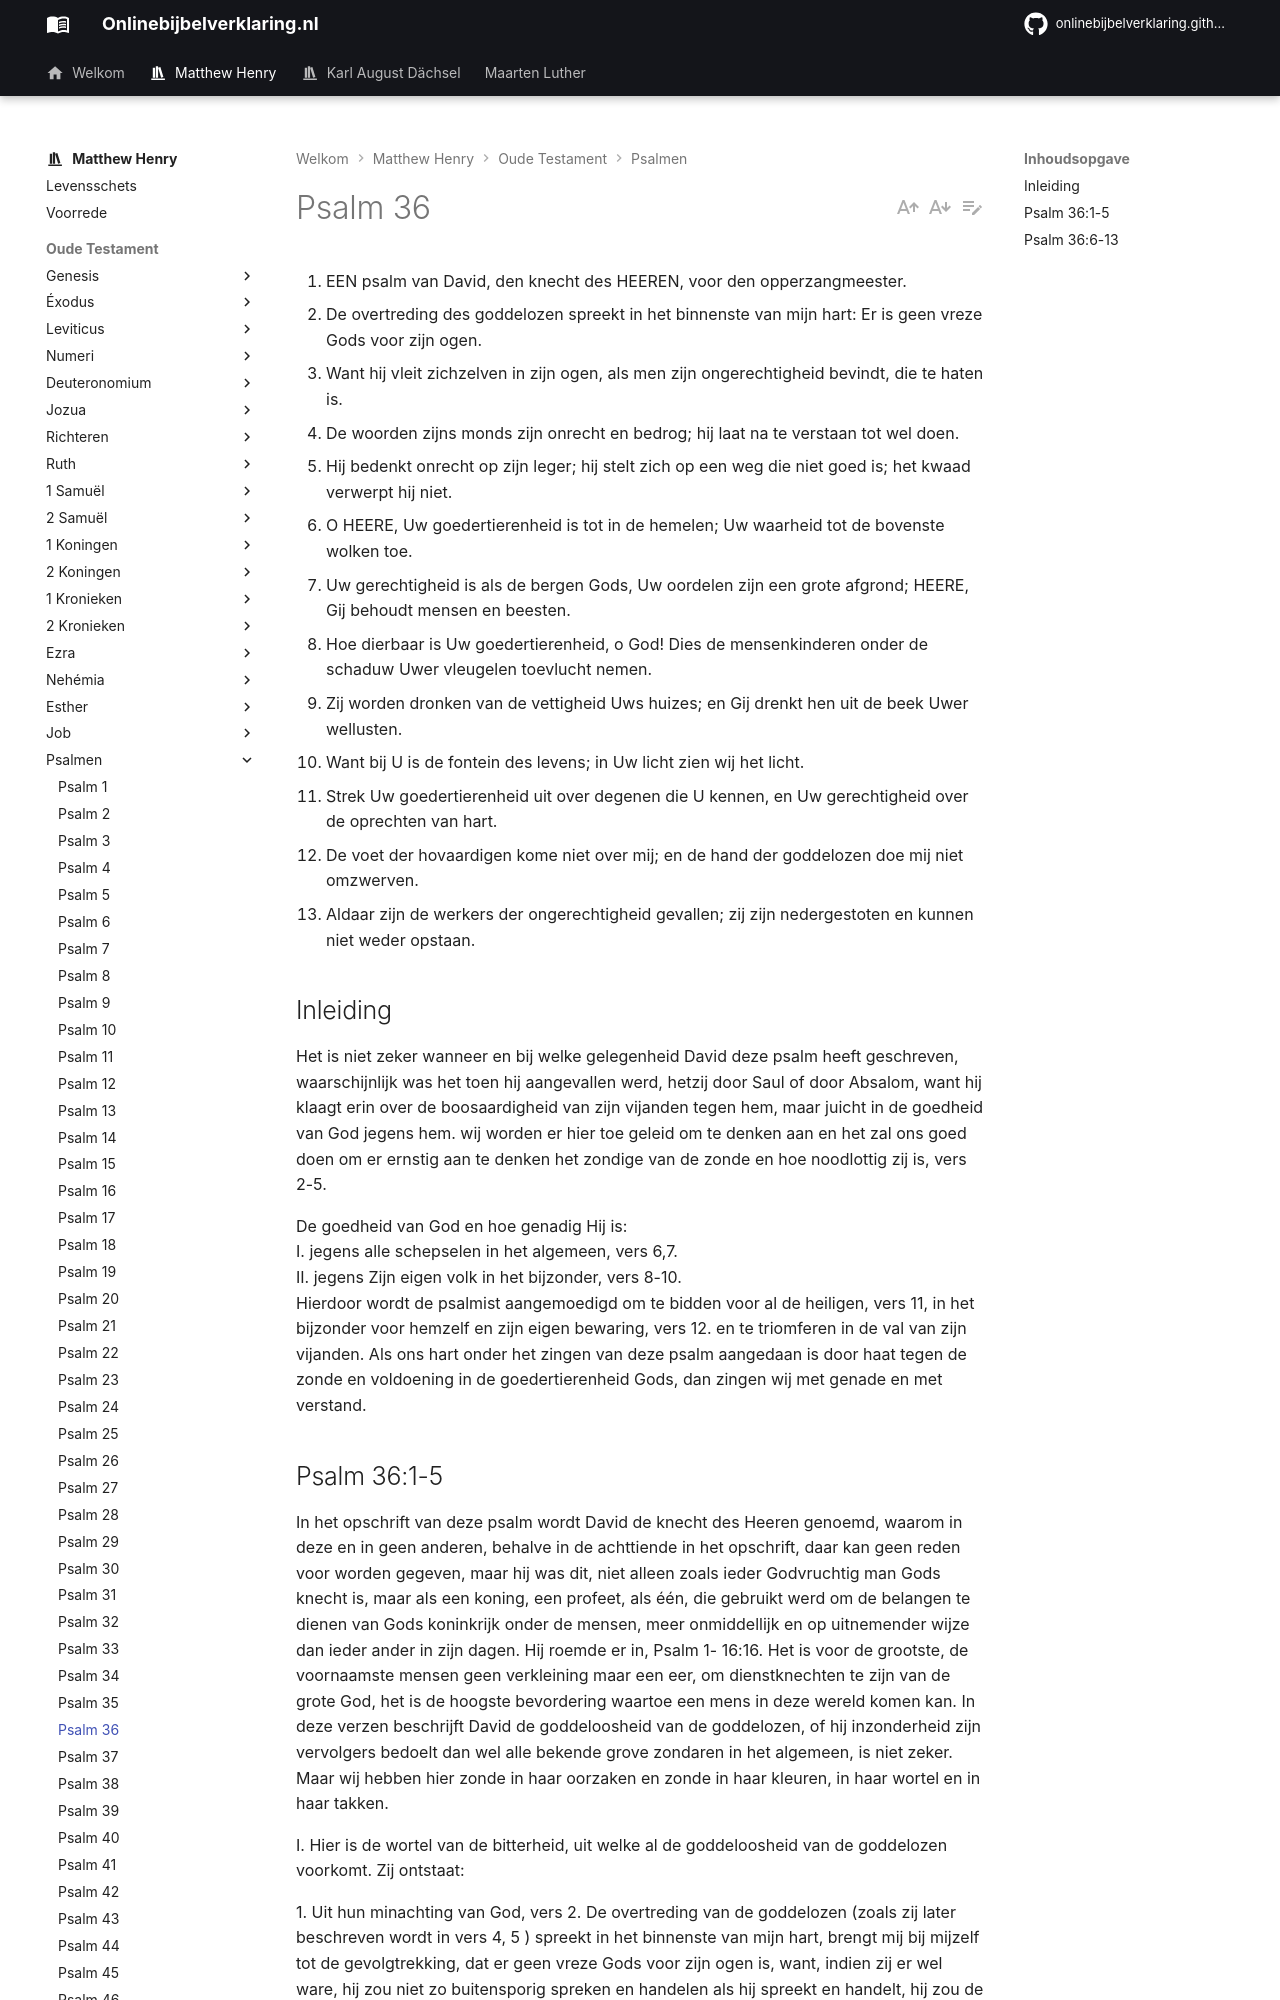

repository: onlinebijbelverklaring/onlinebijbelverklaring.github.io · page: matthewhenry/Psalmen/Psalm36/index.html · generator: mkdocs

1. EEN psalm van David, den knecht des HEEREN, voor den opperzangmeester.
2. De overtreding des goddelozen spreekt in het binnenste van mijn hart: Er is geen vreze Gods voor zijn ogen.
3. Want hij vleit zichzelven in zijn ogen, als men zijn ongerechtigheid bevindt, die te haten is.
4. De woorden zijns monds zijn onrecht en bedrog; hij laat na te verstaan tot wel doen.
5. Hij bedenkt onrecht op zijn leger; hij stelt zich op een weg die niet goed is; het kwaad verwerpt hij niet.
6. O HEERE, Uw goedertierenheid is tot in de hemelen; Uw waarheid tot de bovenste wolken toe.
7. Uw gerechtigheid is als de bergen Gods, Uw oordelen zijn een grote afgrond; HEERE, Gij behoudt mensen en beesten.
8. Hoe dierbaar is Uw goedertierenheid, o God! Dies de mensenkinderen onder de schaduw Uwer vleugelen toevlucht nemen.
9. Zij worden dronken van de vettigheid Uws huizes; en Gij drenkt hen uit de beek Uwer wellusten.
10. Want bij U is de fontein des levens; in Uw licht zien wij het licht.
11. Strek Uw goedertierenheid uit over degenen die U kennen, en Uw gerechtigheid over de oprechten van hart.
12. De voet der hovaardigen kome niet over mij; en de hand der goddelozen doe mij niet omzwerven.
13. Aldaar zijn de werkers der ongerechtigheid gevallen; zij zijn nedergestoten en kunnen niet weder opstaan.

## Inleiding

Het is niet zeker wanneer en bij welke gelegenheid David deze psalm heeft geschreven, waarschijnlijk was het toen hij aangevallen werd, hetzij door Saul of door Absalom, want hij klaagt erin over de boosaardigheid van zijn vijanden tegen hem, maar juicht in de goedheid van God jegens hem. wij worden er hier toe geleid om te denken aan en het zal ons goed doen om er ernstig aan te denken het zondige van de zonde en hoe noodlottig zij is, vers 2-5.

De goedheid van God en hoe genadig Hij is:  
I. jegens alle schepselen in het algemeen, vers 6,7.  
II. jegens Zijn eigen volk in het bijzonder, vers 8-10.  
Hierdoor wordt de psalmist aangemoedigd om te bidden voor al de heiligen, vers 11, in het bijzonder voor hemzelf en zijn eigen bewaring, vers 12. en te triomferen in de val van zijn vijanden. Als ons hart onder het zingen van deze psalm aangedaan is door haat tegen de zonde en voldoening in de goedertierenheid Gods, dan zingen wij met genade en met verstand.
